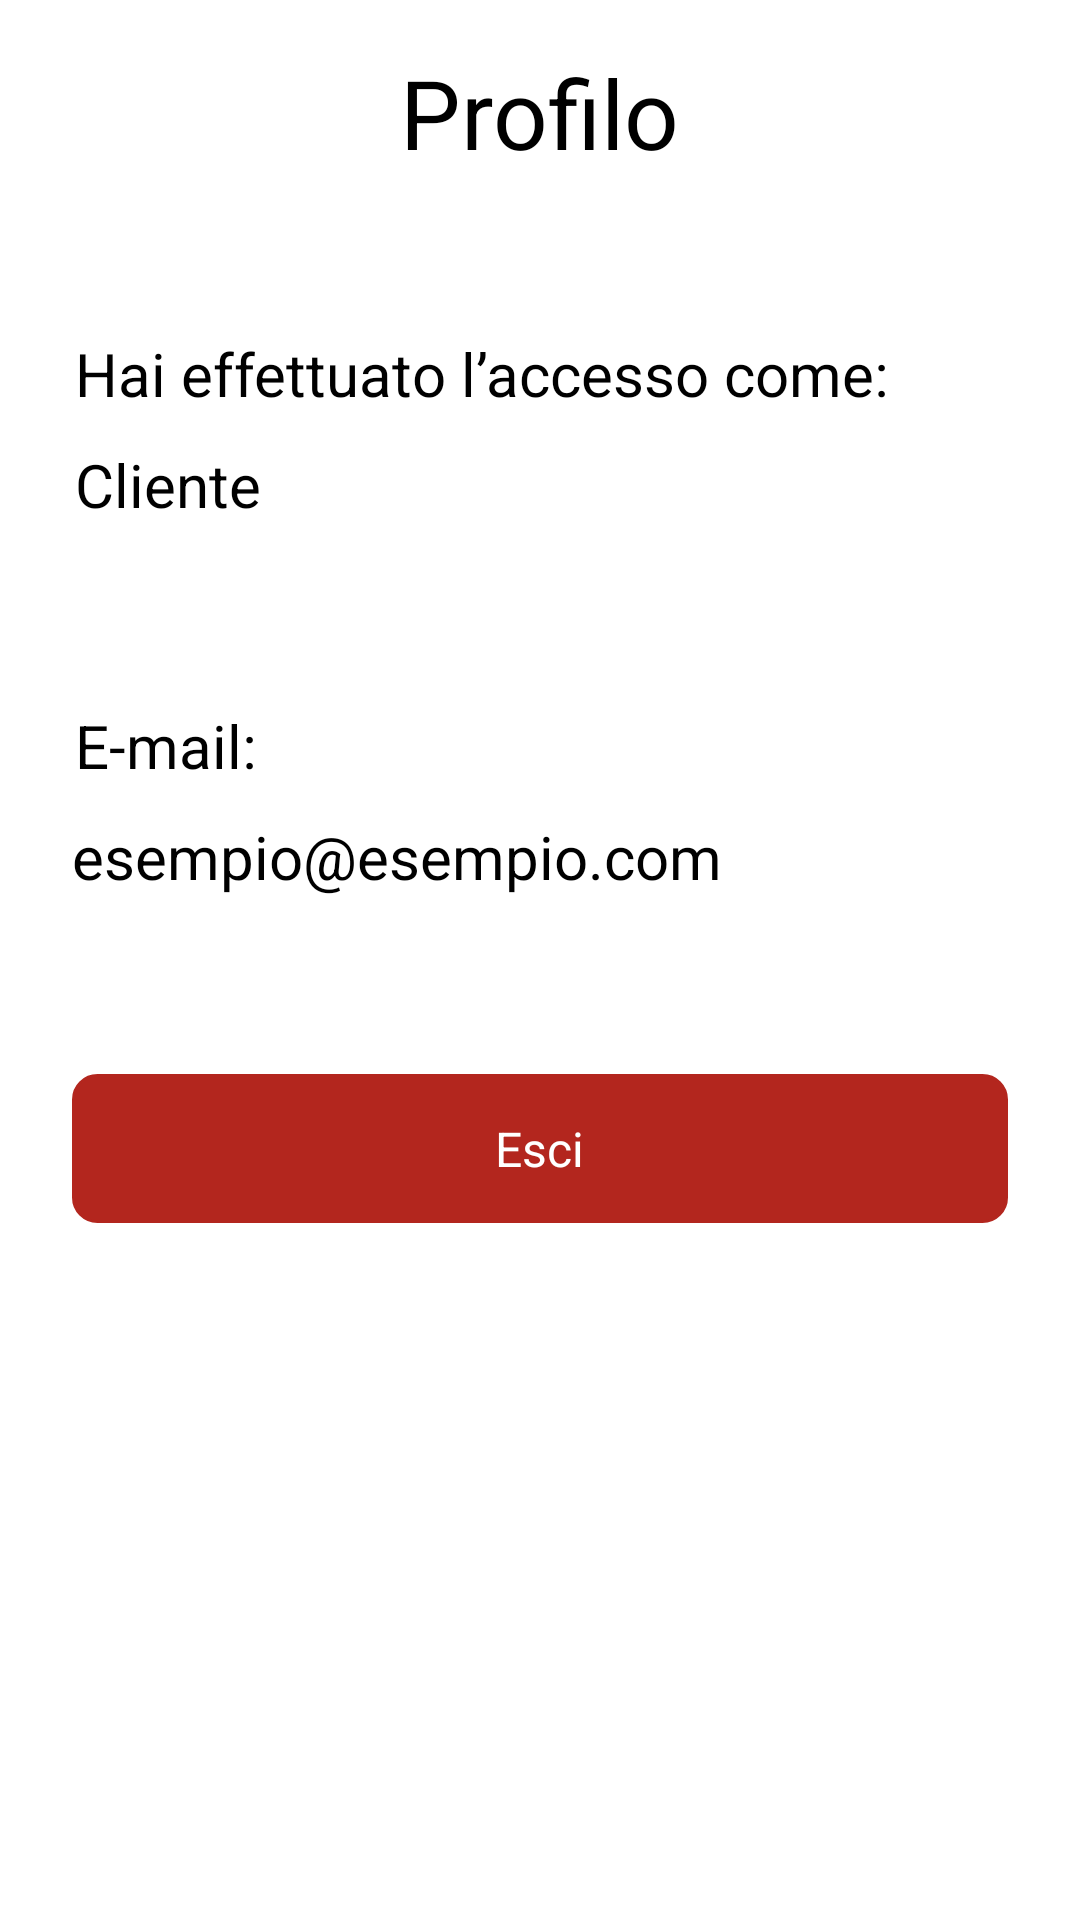

Android layout source for this screen:
<!-- AndroidManifest.xml: application theme Theme.DietiEstates25 -->
<!-- res/layout/fragment_profile_customer.xml -->
<?xml version="1.0" encoding="utf-8"?>
<LinearLayout
        xmlns:android="http://schemas.android.com/apk/res/android"
        xmlns:tools="http://schemas.android.com/tools"
        android:layout_width="match_parent"
        android:layout_height="match_parent"
        android:orientation="vertical"
        tools:context=".view.fragment.ProfileCustomerFragment">

    <TextView
            android:id="@+id/profile_title"
            android:textColor="#000000"
            android:textSize="32sp"
            android:layout_marginTop="16dp"
            android:layout_marginBottom="52dp"
            android:layout_height="wrap_content"
            android:layout_width="wrap_content"
            android:layout_gravity="center"
            android:text="@string/profilo" />

    <TextView
            android:id="@+id/login_status_label"
            android:textColor="#000000"
            android:textSize="20sp"
            android:layout_marginBottom="10dp"
            android:layout_marginStart="25dp"
            android:layout_height="wrap_content"
            android:layout_width="wrap_content"
            android:text="@string/hai_effettuato_l_accesso_come" />

    <TextView
            android:id="@+id/user_role_value"
            android:textColor="#000000"
            android:textSize="20sp"
            android:layout_marginBottom="60dp"
            android:layout_marginStart="25dp"
            android:layout_height="wrap_content"
            android:layout_width="wrap_content"
            android:text="@string/cliente" />

    <TextView
            android:id="@+id/email_label"
            android:textColor="#000000"
            android:textSize="20sp"
            android:layout_marginBottom="10dp"
            android:layout_marginStart="25dp"
            android:layout_height="wrap_content"
            android:layout_width="wrap_content"
            android:text="@string/e_mail" />

    <TextView
            android:id="@+id/email_value"
            android:textColor="#000000"
            android:textSize="20sp"
            android:layout_marginBottom="59dp"
            android:layout_marginStart="24dp"
            android:layout_height="wrap_content"
            android:layout_width="wrap_content"
            android:text="esempio@esempio.com" />

    <LinearLayout
            android:id="@+id/logout_button"
            android:layout_width="match_parent"
            android:layout_height="wrap_content"
            android:layout_gravity="center"
            android:gravity="center_horizontal"
            android:background="@drawable/button_style4"
            android:layout_marginHorizontal="24dp"
            android:clickable="true"
            android:focusable="true"
            android:orientation="vertical"
            android:paddingVertical="14dp">

        <TextView
                android:id="@+id/logout_button_text"
                android:textColor="#FFFFFF"
                android:textSize="16sp"
                android:layout_height="wrap_content"
                android:layout_width="wrap_content"
                android:text="@string/esci" />
    </LinearLayout>

</LinearLayout>
<!-- resources referenced by this layout -->
<resources>
  <!-- drawable button_style4 (drawable) -->
  <?xml version="1.0" encoding="UTF-8"?>
  <shape xmlns:android="http://schemas.android.com/apk/res/android">
      <solid android:color="#B3261E" />
      <stroke
              android:color="#B3261E"
              android:width="1dp" />
      <corners android:radius="8dp" />
  </shape>
  <string name="cliente">Cliente</string>
  <string name="e_mail">E-mail:</string>
  <string name="esci">Esci</string>
  <string name="hai_effettuato_l_accesso_come">Hai effettuato l’accesso come:</string>
  <string name="profilo">Profilo</string>
  <style name="Theme.DietiEstates25" parent="Theme.MaterialComponents.DayNight.DarkActionBar">
          
          <item name="colorPrimary">#65558F</item>
          <item name="colorPrimaryVariant">#65558F</item>
          <item name="colorOnPrimary">@color/white</item>
          
          <item name="colorSecondary">@color/teal_200</item>
          <item name="colorSecondaryVariant">@color/teal_700</item>
          <item name="colorOnSecondary">@color/black</item>
          
          <item name="android:statusBarColor">?attr/colorPrimaryVariant</item>
          
      </style>
  <!-- not gathered from this repository: default colours our renderer supplied (Android Studio template values) -->
  <color name="teal_200">#FF03DAC5</color>
  <color name="teal_700">#FF018786</color>
  <color name="black">#FF000000</color>
  <color name="white">#FFFFFFFF</color>
</resources>
